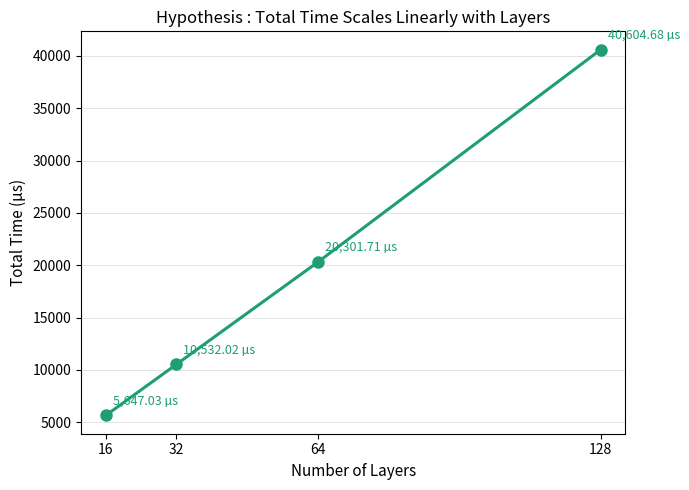

This figure's Python source:
import matplotlib.pyplot as plt

# Hardcoded values from SimAI simulation results
# Hypothesis 1: Total time scales linearly with number of layers

layers     = [16,      32,       64      ,128]
total_time = [5647.03, 10532.02, 20301.71, 40604.68]  # in microseconds

plt.figure(figsize=(7, 5))
plt.plot(layers, total_time, color='#1D9E75', linewidth=2.2, marker='o', markersize=8)

for l, t in zip(layers, total_time):
    plt.annotate(f'{t:,.2f} µs', xy=(l, t), xytext=(5, 8),
                 textcoords='offset points', fontsize=9, color='#1D9E75')

plt.title('Hypothesis : Total Time Scales Linearly with Layers', fontsize=12)
plt.xlabel('Number of Layers', fontsize=11)
plt.ylabel('Total Time (µs)', fontsize=11)
plt.xticks(layers)
plt.grid(axis='y', linewidth=0.5, alpha=0.5)
plt.tight_layout()
plt.savefig('simAI_hypothesis1_linear_scaling.png', dpi=150)
print("Plot saved: simAI_hypothesis1_linear_scaling.png")
